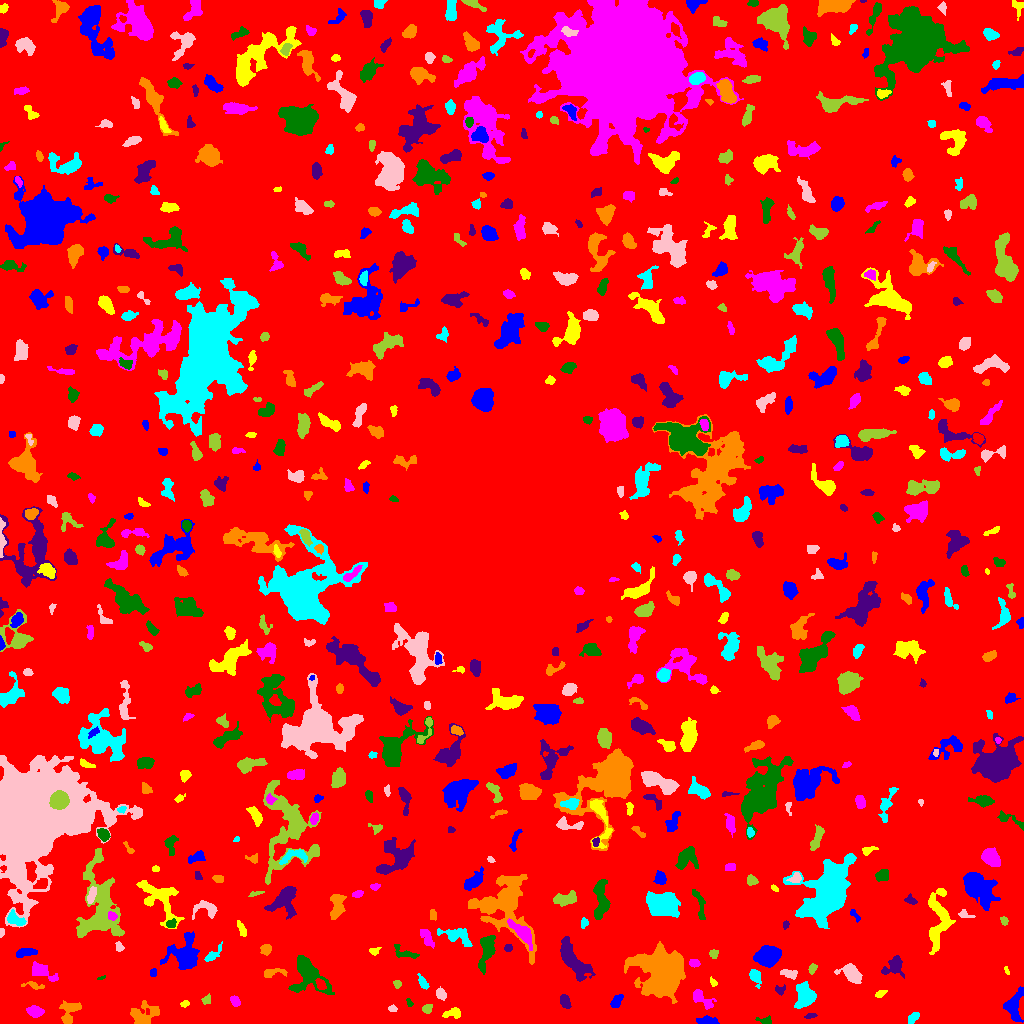

The file beside this chart, header and first rows:
ID, X, Y, A, B, theta, total_flux, mu_max, mu_median, mu_mean, R_fwhm, R_e, R10, R90, x_start, x_end, y_start, y_end, area, greylevel
0, 509.1, 511.6, 298.1, 296, 0.3388, 1745303, 13.0, 2.0, 2.196, 48.84, 242.6, 93.44, 383.2, 0, 1023, 0, 1023, 794819, 2.196
1, 707.6, 2.433, 5.07, 1.858, -0.07064, 734.0, 10.0, 4.5, 4.893, 4.886, 3.742, 1.493, 5.89, 696, 719, 0, 8, 150, 9.893
2, 452.9, 10.19, 4.582, 2.297, 0.1073, 574.0, 9.0, 4.0, 3.932, 4.107, 3.827, 1.493, 5.944, 442, 460, 5, 16, 146, 7.932
3, 35.13, 11.81, 3.812, 2.536, -0.229, 943.0, 11.0, 5.0, 5.613, 5.109, 3.949, 1.596, 6.232, 26, 44, 6, 18, 168, 9.613
4, 765.5, 2.915, 4.063, 1.793, -0.1359, 165.0, 4.0, 2.0, 1.854, 4.029, 2.932, 1.128, 4.72, 755, 771, 0, 8, 89, 6.854
5, 810, 7.5, 3.268, 1.18, 0.1949, 102.0, 4.0, 2.0, 1.729, 3.29, 2.523, 0.9772, 3.868, 804, 817, 5, 10, 59, 7.729
6, 143.5, 8.128, 7.561, 5.035, 0.3478, 1324, 7.0, 3.0, 3.386, 7.313, 6.206, 2.459, 9.805, 130, 159, 0, 23, 391, 7.386
7, 913, 5.677, 3.49, 1.785, 0.7935, 229.0, 5.0, 2.0, 2.16, 3.785, 3.241, 1.128, 4.918, 908, 919, 0, 11, 106, 7.16
8, 392.5, 14.79, 2.024, 1.51, -0.07011, 150.0, 6.0, 3.0, 2.679, 3.038, 2.185, 0.7979, 3.432, 388, 397, 12, 19, 56, 7.679
9, 427.6, 14.79, 2.586, 2.115, 0.8526, 173.0, 4.0, 2.0, 1.989, 4.297, 2.932, 1.128, 4.478, 422, 432, 10, 19, 87, 6.989
10, 116.9, 11.5, 1.676, 1.553, 0.0, 74.0, 3.0, 1.0, 1.644, 2.646, 2.034, 0.7979, 3.29, 114, 120, 8, 15, 45, 6.644
11, 1014, 17.06, 8.215, 4.275, 1.479, 872.0, 6.0, 2.0, 2.396, 6.817, 5.67, 2.257, 8.992, 1003, 1023, 1, 37, 364, 7.396
12, 184.8, 19.83, 2.104, 1.547, 0.206, 89.0, 3.0, 2.0, 1.618, 3.038, 2.326, 0.7979, 3.613, 180, 189, 16, 23, 55, 6.618
13, 235.1, 22.22, 2.6, 1.997, -1.068, 215.0, 4.0, 2.0, 2.263, 4.549, 2.985, 1.262, 4.478, 230, 240, 17, 28, 95, 7.263
14, 409.0, 20.76, 1.944, 1.102, -1.236, 59.0, 4.0, 1.0, 1.255, 2.394, 1.784, 0.5642, 2.877, 406, 413, 17, 25, 47, 7.255
15, 564.6, 22.2, 3.475, 2.08, -1.109, 383.0, 7.0, 3.0, 2.902, 3.827, 3.385, 1.382, 5.382, 560, 571, 15, 29, 132, 7.902
16, 68.73, 12.66, 6.226, 4.414, 1.224, 781.0, 8.0, 3.0, 2.779, 5.557, 4.82, 1.784, 7.59, 59, 81, 0, 23, 281, 7.779
17, 805.8, 26.73, 4.996, 4.349, 1.47, 1481, 12.0, 3.0, 3.675, 5.557, 5.232, 1.954, 8.938, 794, 816, 15, 42, 403, 8.675
18, 441.5, 29.24, 2.759, 1.985, -0.8968, 180.0, 4.0, 1.0, 1.651, 4.146, 2.821, 1.128, 4.618, 436, 446, 23, 37, 109, 8.651
19, 206.4, 23.92, 2.766, 1.916, 0.8899, 102.0, 3.0, 1.0, 1.36, 2.932, 2.706, 0.9772, 4.406, 201, 210, 19, 30, 75, 6.36
20, 460.7, 46.4, 8.993, 6.483, -0.7031, 2289, 8.0, 3.0, 3.114, 8.903, 7.959, 3.09, 13, 441, 475, 28, 65, 735, 8.114
21, 616.3, 21.88, 3.961, 2.058, 0.9755, 320.0, 5.0, 3.0, 2.462, 4.583, 3.656, 1.382, 5.47, 610, 623, 16, 29, 130, 7.462
22, 880.1, 29.58, 2.808, 1.449, 0.444, 130.0, 4.0, 1.0, 1.806, 3.29, 2.394, 0.9772, 4.146, 875, 887, 26, 33, 72, 6.806
23, 701, 25.05, 6.865, 3.002, -0.6267, 606.0, 7.0, 2.0, 2.693, 4.184, 4.549, 1.693, 7.569, 693, 716, 14, 34, 225, 6.693
24, 307.3, 50.43, 11.01, 6.999, -0.988, 3319, 14.0, 4.0, 4.635, 7.114, 7.59, 2.821, 12.84, 288, 334, 29, 68, 716, 8.635
25, 780.1, 33.17, 2.713, 2.394, 0.3431, 133.0, 3.0, 2.0, 1.663, 3.868, 2.932, 1.128, 4.37, 775, 785, 28, 39, 80, 7.662
26, 33.66, 37.82, 5.642, 1.715, -0.176, 175.0, 3.0, 2.0, 1.651, 4.222, 3.338, 1.262, 5.202, 21, 44, 34, 42, 106, 7.651
27, 422.2, 41.48, 3.675, 1.737, -1.08, 244.0, 6.0, 2.0, 2.28, 3.568, 2.985, 1.128, 5.078, 417, 429, 34, 50, 107, 7.28
28, 851.8, 49.74, 5.385, 3.277, -0.7621, 1115, 10.0, 3.0, 3.644, 5.944, 4.886, 1.871, 7.878, 834, 862, 40, 60, 306, 8.644
29, 397.0, 39.46, 2.09, 1.77, -0.9746, 134.0, 4.0, 2.0, 2.197, 3.7, 2.459, 0.9772, 3.827, 393, 401, 35, 43, 61, 7.197
30, 320.6, 38.85, 3.002, 1.799, -1.034, 350.0, 9.0, 3.0, 3.535, 3.192, 2.877, 1.128, 4.652, 315, 326, 34, 45, 99, 13.54
31, 153.3, 50.8, 2.139, 1.599, 1.445, 84.0, 3.0, 1.0, 1.5, 2.877, 2.326, 0.7979, 3.7, 150, 156, 47, 55, 56, 7.5
32, 713.2, 40.93, 2.426, 1.552, -0.9937, 76.0, 3.0, 1.0, 1.407, 2.459, 2.185, 0.7979, 3.7, 710, 717, 37, 47, 54, 6.407
33, 41.98, 52.51, 6.539, 3.006, -0.4634, 1082, 10.0, 3.0, 4.037, 5.441, 4.787, 1.871, 7.979, 32, 58, 42, 62, 268, 8.037
34, 100.9, 45.43, 2.021, 0.7608, 0.3473, 46.0, 3.0, 2.0, 1.586, 2.257, 1.596, 0.5642, 2.459, 97, 105, 44, 48, 29, 8.586
35, 572.5, 63.74, 11.49, 4.139, -0.9689, 2488, 10.0, 3.0, 3.924, 8.482, 7.59, 3.038, 12.37, 560, 595, 42, 87, 634, 7.924
36, 271.4, 50.77, 6.546, 1.988, 0.1429, 191.0, 4.0, 1.0, 1.291, 4.068, 3.09, 1.128, 5.202, 264, 287, 46, 55, 148, 7.291
37, 755.2, 47.54, 3.548, 2.303, -1.15, 495.0, 8.0, 2.5, 3.173, 4.478, 3.432, 1.382, 5.441, 749, 761, 35, 54, 156, 8.173
38, 788.6, 50.07, 4.802, 2.082, -0.209, 307.0, 5.0, 2.0, 2.344, 4.222, 3.7, 1.493, 5.614, 780, 797, 44, 54, 131, 7.344
39, 812.3, 54.93, 2.609, 1.807, 1.13, 120.0, 3.0, 1.0, 1.6, 3.432, 2.764, 0.9772, 4.37, 808, 817, 49, 60, 75, 7.6
40, 212.3, 52.09, 4.951, 2.526, 0.7762, 873.0, 11.0, 3.0, 3.534, 4.442, 4.297, 1.693, 7.159, 201, 225, 42, 60, 247, 8.534
41, 768.1, 67.01, 5.436, 4.021, 0.2846, 4662, 29.0, 8.0, 10.16, 6.232, 5.809, 2.257, 9.723, 753, 781, 56, 78, 459, 14.16
42, 1007, 53.05, 2.204, 0.9601, -1.284, 77.0, 5.0, 2.0, 2.081, 1.954, 1.784, 0.5642, 2.932, 1004, 1009, 49, 57, 37, 7.081
43, 694.4, 60.3, 2.58, 1.778, -0.184, 257.0, 7.0, 3.0, 3.134, 3.385, 2.764, 0.9772, 4.297, 689, 700, 56, 64, 82, 8.134
44, 486.8, 74.47, 9.141, 3.393, 1.377, 1596, 10.0, 4.0, 4.135, 7.092, 6.077, 2.326, 9.591, 478, 495, 49, 88, 386, 8.135
45, 894.7, 58.12, 5.065, 3.665, 0.7698, 710.0, 9.0, 2.0, 2.62, 4.26, 4.222, 1.596, 7.114, 881, 904, 45, 68, 271, 7.62
46, 265.7, 74.7, 2.549, 2.301, 0.06478, 354.0, 7.0, 3.0, 3.248, 3.827, 3.038, 1.262, 4.853, 260, 271, 68, 79, 109, 8.248
47, 211.2, 66.87, 4.959, 1.907, 0.767, 251.0, 8.0, 1.0, 1.78, 2.646, 2.932, 0.9772, 5.232, 204, 222, 62, 82, 141, 6.78
48, 119.3, 76.95, 2.82, 1.56, -1.245, 100.0, 5.0, 1.0, 1.408, 1.871, 2.326, 0.7979, 3.827, 115, 124, 72, 82, 71, 6.408
49, 713.7, 69.56, 2.235, 2.184, -1.071, 126.0, 4.0, 2.0, 1.68, 3.568, 2.821, 0.9772, 4.406, 709, 718, 65, 74, 75, 6.68
50, 835, 70.02, 3.443, 1.57, 0.8486, 190.0, 4.0, 2.0, 2.375, 4.406, 2.877, 1.128, 4.37, 829, 841, 64, 75, 80, 7.375
51, 25.66, 70.97, 5.773, 1.69, 0.1085, 205.0, 2.0, 1.0, 1.25, 6.482, 4.029, 1.784, 5.944, 16, 37, 66, 75, 164, 7.25
52, 374.2, 72.49, 2.718, 1.77, 0.2993, 99.0, 4.0, 1.0, 1.394, 2.877, 2.394, 0.7979, 4.029, 369, 381, 68, 76, 71, 6.394
53, 427.3, 85.38, 5.39, 2.294, -1.096, 529.0, 6.0, 3.0, 3.04, 5.89, 4.222, 1.596, 6.507, 420, 434, 75, 94, 174, 7.04
54, 405.2, 70.33, 7.396, 2.382, -0.4161, 208.0, 3.0, 1.0, 1.253, 4.442, 3.909, 1.382, 6.129, 394, 419, 65, 79, 166, 6.253
55, 508.3, 75.52, 1.874, 1.804, 0.8813, 126.0, 4.0, 2.0, 2.1, 3.568, 2.394, 0.9772, 3.613, 504, 512, 72, 79, 60, 7.1
56, 662.5, 50.37, 11.83, 10.14, -0.8031, 15451, 34.0, 6.0, 7.71, 8.349, 11.69, 4.068, 20.65, 624, 685, 20, 82, 2004, 11.71
57, 457, 87.41, 8.563, 3.587, -0.3441, 901.0, 7.0, 3.0, 2.722, 5.046, 5.836, 2.111, 8.974, 437, 472, 77, 95, 331, 7.722
58, 1.252, 91.3, 2.424, 1.198, 1.533, 123.0, 5.0, 3.0, 2.86, 2.764, 2.034, 0.7979, 3.141, 0, 4, 86, 95, 43, 8.86
59, 98.84, 117.2, 23, 10.53, -1.53, 5326, 10.0, 3.0, 3.278, 9.407, 13.17, 4.754, 20.37, 76, 124, 86, 175, 1625, 7.278
... 608 more rows
